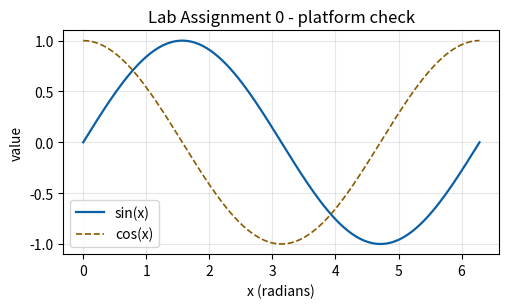

Generate this figure with matplotlib:
"""
Lab Assignment 0 - platform verification 
Name           : Nicah Jean B. Acueza 
Student number : TUPM-24-0451
"""
import os
import sys

import numpy as np
import scipy
from scipy import integrate
import matplotlib
import matplotlib.pyplot as plt

# ---- 1. report the versions --------------------------------------------
print("Python     :", sys.version.split()[0])
print("NumPy      :", np.__version__)
print("SciPy      :", scipy.__version__)
print("Matplotlib :", matplotlib.__version__)

# ---- 2. a NumPy calculation --------------------------------------------
# 200 points from 0 to 2*pi, then the sine of every one of them at once.
x = np.linspace(0, 2*np.pi, 200)
y = np.sin(x)
print("\nmean of sin(x) over one period :", round(float(y.mean()), 12))

# ---- 3. a SciPy cross-check --------------------------------------------
# The integral of sin(x) from 0 to pi is exactly 2.
area, _ = integrate.quad(np.sin, 0, np.pi)
print("integral of sin(x) from 0 to pi :", round(area, 12), "(exact value 2)")

# ---- 4. a Matplotlib figure --------------------------------------------
os.makedirs("figures", exist_ok=True)
plt.rcParams.update({"figure.dpi": 150})

fig, ax = plt.subplots(figsize=(5.2, 3.2))
ax.plot(x, y, color="#0b5fa5", lw=1.6, label="sin(x)")
ax.plot(x, np.cos(x), color="#8a5b00", lw=1.2, ls="--", label="cos(x)")
ax.set_xlabel("x (radians)")
ax.set_ylabel("value")
ax.set_title("Lab Assignment 0 - platform check")
ax.grid(True, alpha=0.3)
ax.legend()
fig.tight_layout()
fig.savefig("figures/lab00_check.png")

print("\nfigure written to figures/lab00_check.png")
print("PLATFORM READY.")
